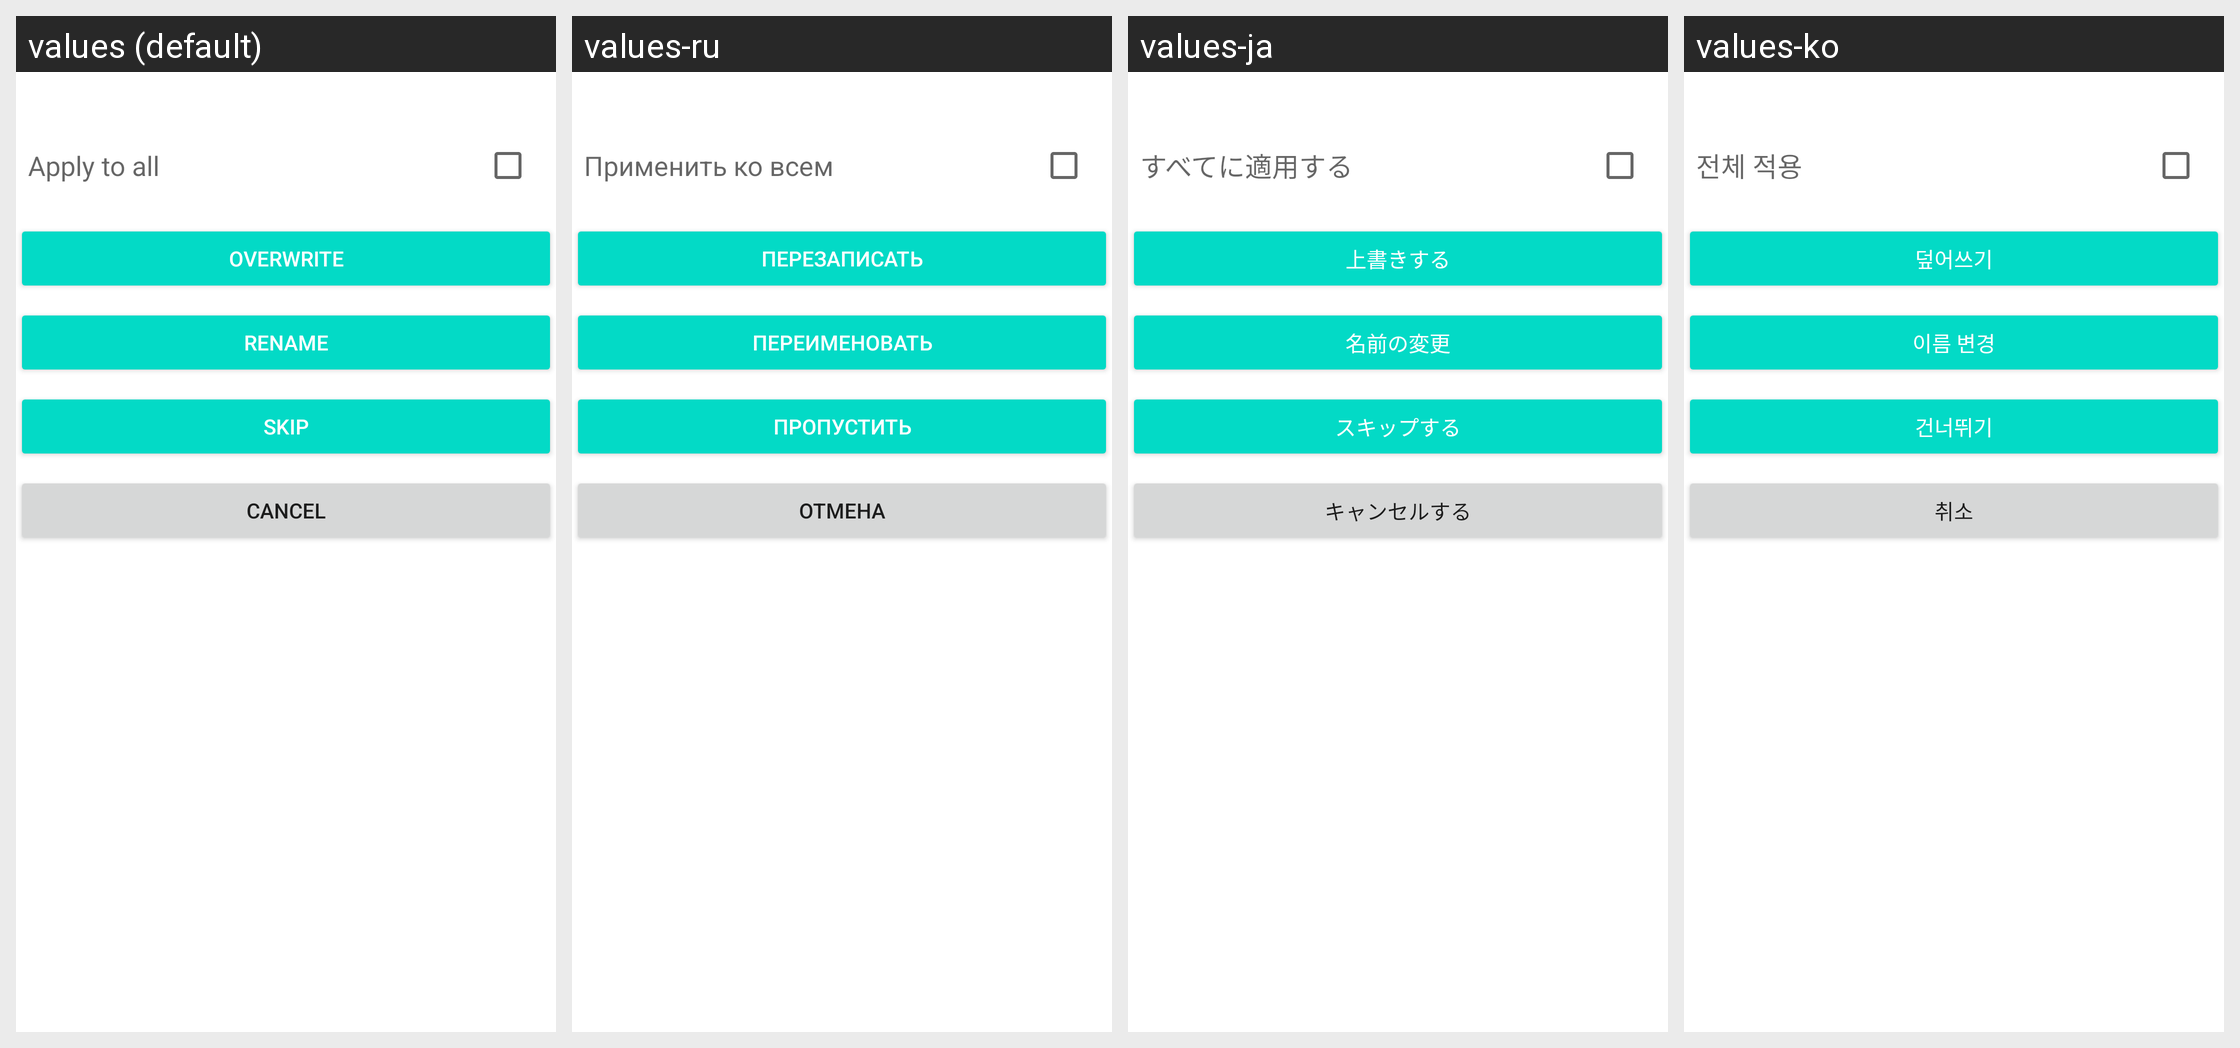

Locale-by-locale string values for the Android screen shown in this grid:
Android screen res/layout/dialog_overwrite_file.xml rendered under 4 locales, left to right: values (default), values-ru, values-ja, values-ko. Device: Nexus 5 (rendered at 1080×1920; each locale shown at half size, 540×960, under a caption strip naming it); theme Theme.MaterialComponents.DayNight.NoActionBar.
Other locales in the repository, not shown: values-af, values-am, values-ar, values-as, values-az, values-be, values-bg, values-bn, values-bs, values-ca, values-cs, values-da, values-de, values-el, values-en-rAU, values-en-rCA, values-en-rGB, values-en-rIN, values-en-rXC, values-es, values-es-rUS, values-et, values-eu, values-fa, values-fi, values-fr, values-fr-rCA, values-gl, values-gu, values-hi, values-hr, values-hu, values-hy, values-in, values-is, values-it, values-iw, values-ka, values-kk, values-km, values-kn, values-ky, values-lo, values-lt, values-lv, values-mk, values-ml, values-mn, values-mr, values-ms, values-my, values-nb, values-ne, values-nl, values-or, values-pa, values-pl, values-pt, values-pt-rBR, values-pt-rPT, values-ro, values-si, values-sk, values-sl, values-sq, values-sr, values-sv, values-sw, values-ta, values-te, values-th, values-tl, values-tr, values-uk, values-ur, values-uz, values-vi, values-zh-rCN, values-zh-rHK, values-zh-rTW, values-zu.
Strings drawn on this screen, with the default value and each locale's value (text and hints the layout hard-codes, and strings that could not be matched under every locale, appear in the picture but are not listed):

dialog_button_apply_to_all
  values: Apply to all
  values-ru: Применить ко всем
  values-ja: すべてに適用する
  values-ko: 전체 적용

dialog_button_overwrite
  values: Overwrite
  values-ru: Перезаписать
  values-ja: 上書きする
  values-ko: 덮어쓰기

dialog_button_rename
  values: Rename
  values-ru: Переименовать
  values-ja: 名前の変更
  values-ko: 이름 변경

dialog_button_skip
  values: Skip
  values-ru: Пропустить
  values-ja: スキップする
  values-ko: 건너뛰기

dialog_button_cancel
  values: Cancel
  values-ru: Отмена
  values-ja: キャンセルする
  values-ko: 취소
